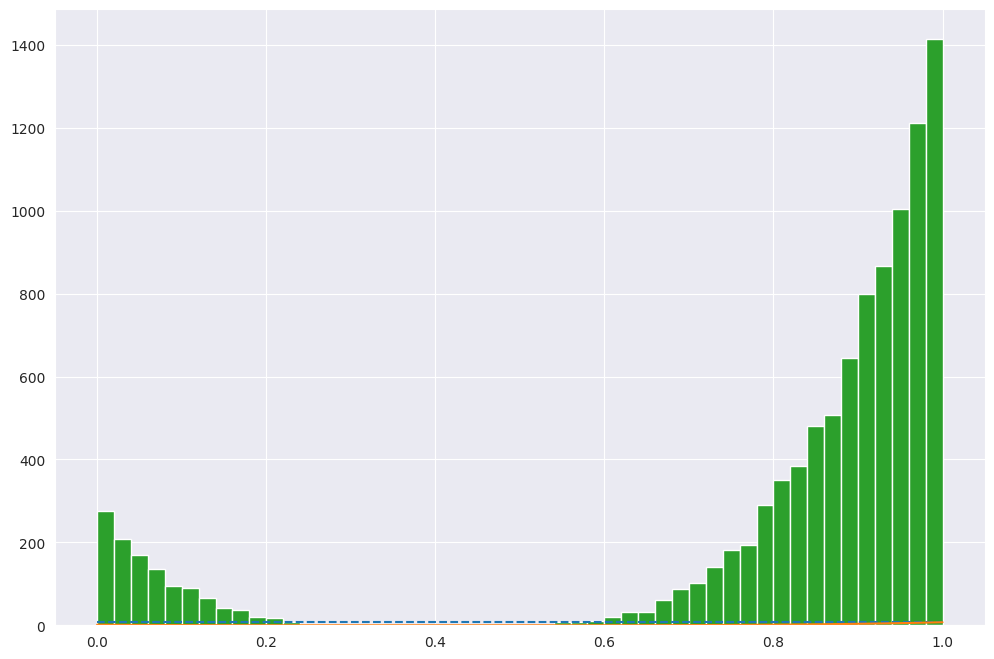

Reproduce this figure in Python. (Note: this script raises an exception after producing the figure.)
import random
import math
import matplotlib.pyplot as plt
import seaborn as sns
import numpy as np

#%matplotlib inline
sns.set_style('darkgrid')
plt.rcParams['figure.figsize'] = (12, 8)


def AceeptReject(split_val):
    global c
    global power
    while True:
        #x = 3*random.uniform(0, 1)
        x = random.uniform(0, 1)
        y = random.uniform(0, 1)
        if y*c <= math.pow(x - split_val, power):
            return x

power = 4
t = 0.4  
#sum_ = (math.pow(1-t, power + 1) - math.pow(-t, power + 1)) / (power + 1)  
sum_ =  0.0176
x = np.linspace(0, 1, 100)
c = 0.6**4/sum_

#x = np.linspace(0, 3, 100)
#c = 0.6**4/sum_


cc = [c for xi in x]
plt.plot(x, cc, '--',label='c*g(x)')
y = [math.pow(xi - t, power)/sum_ for xi in x]
plt.plot(x, y,label='f(x)')
samples = []
for  i in range(10000):
    samples.append(AceeptReject(t))
plt.hist(samples, bins=50, normed=True,label='sampling')
plt.legend()
plt.show()
